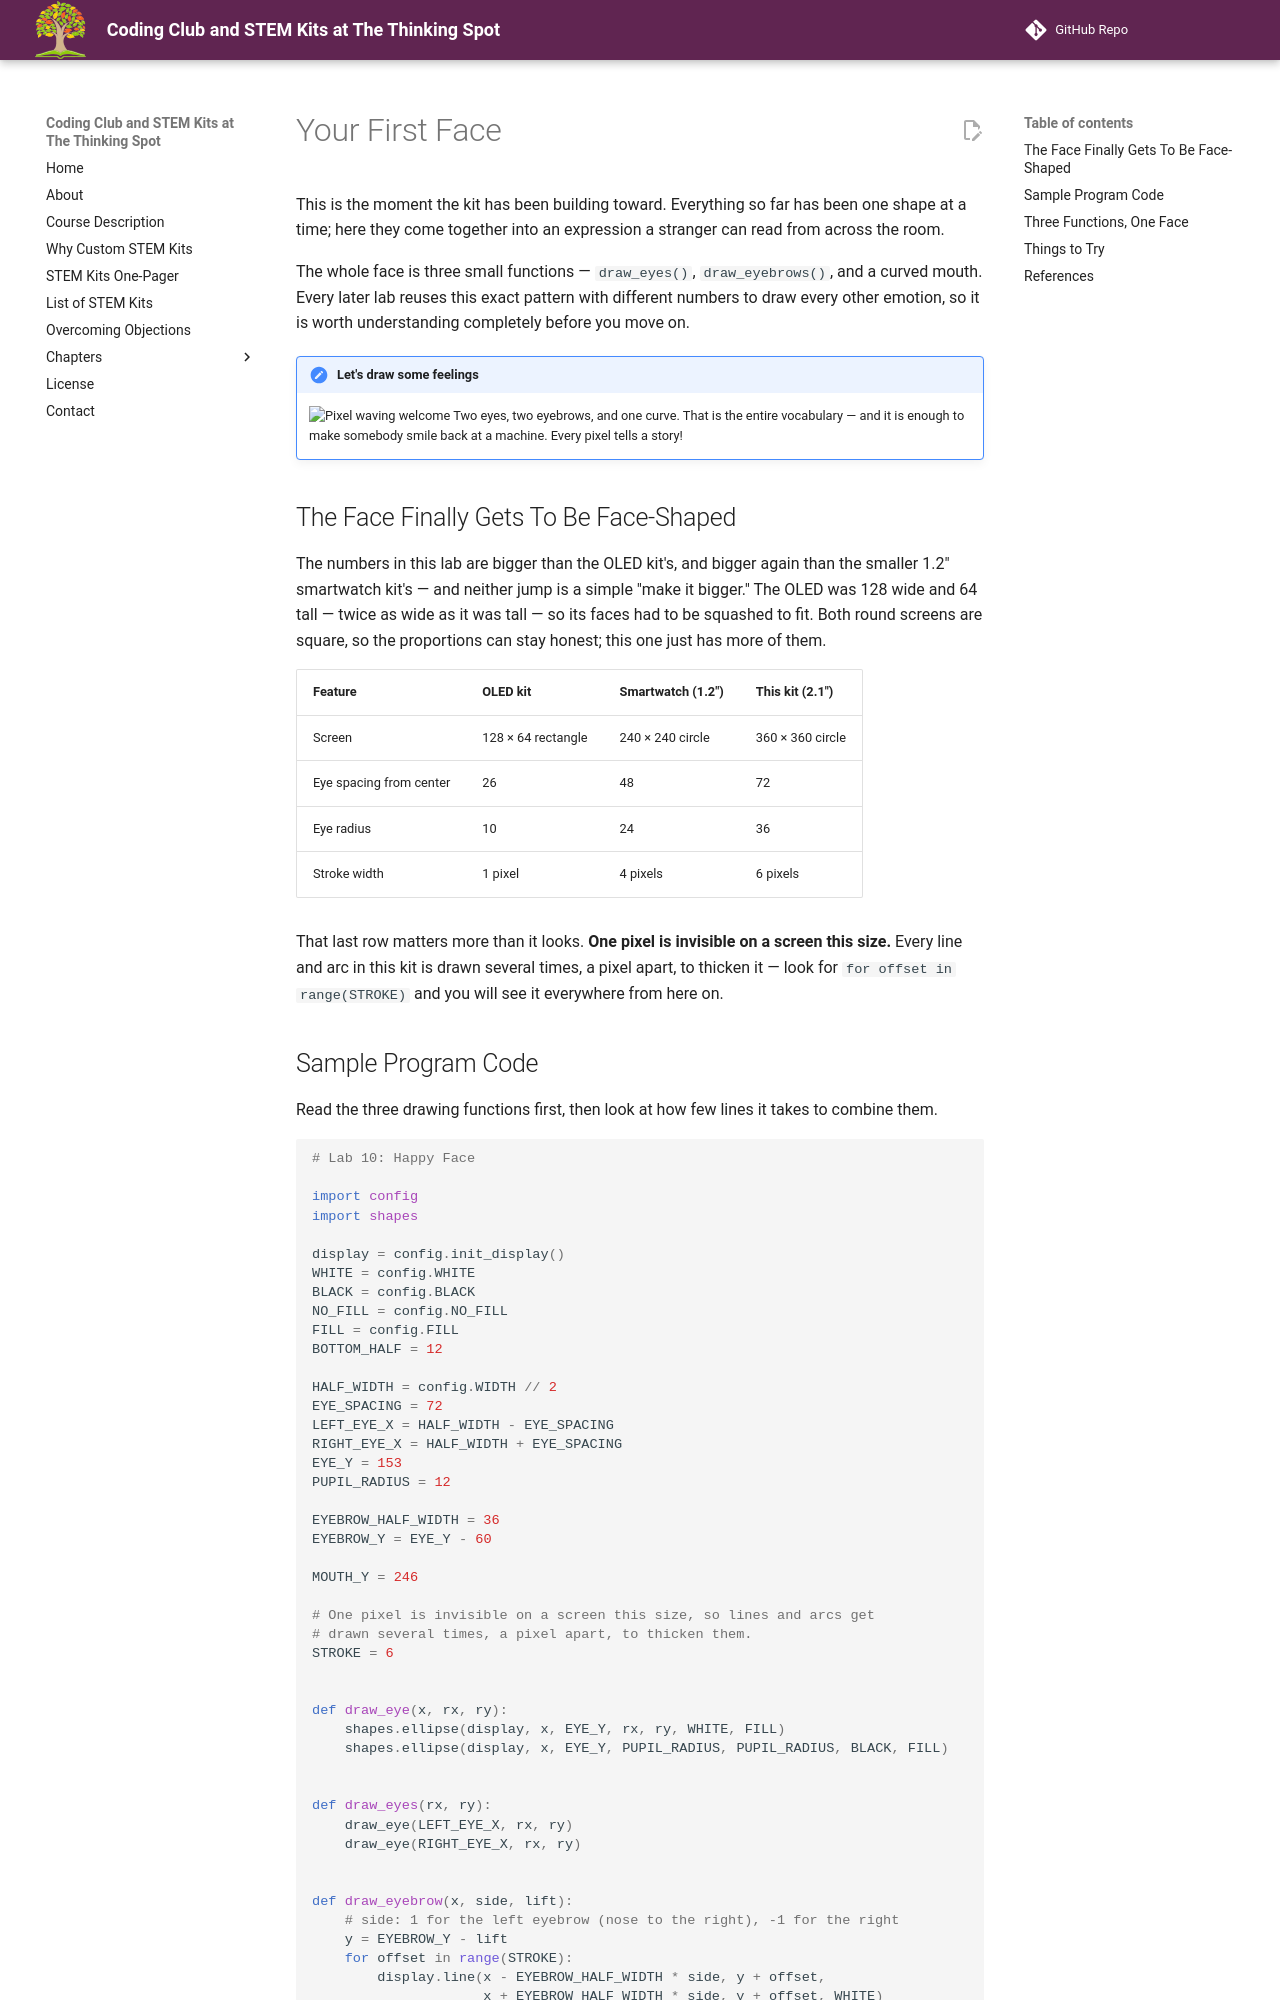

repository: dmccreary/thinking-spot-demos · page: kits/sw-gc9b72/happy-face/index.html · generator: mkdocs

# Your First Face

This is the moment the kit has been building toward. Everything so far has been one shape at a
time; here they come together into an expression a stranger can read from across the room.

The whole face is three small functions — `draw_eyes()`, `draw_eyebrows()`, and a curved mouth.
Every later lab reuses this exact pattern with different numbers to draw every other emotion, so
it is worth understanding completely before you move on.

!!! mascot-welcome "Let's draw some feelings"
    ![Pixel waving welcome](../../../img/mascot/welcome.png){ class="mascot-admonition-img" }
    Two eyes, two eyebrows, and one curve. That is the entire vocabulary — and it is enough to make somebody smile back at a machine. Every pixel tells a story!

## The Face Finally Gets To Be Face-Shaped

The numbers in this lab are bigger than the OLED kit's, and bigger again than the smaller 1.2"
smartwatch kit's — and neither jump is a simple "make it bigger." The OLED was 128 wide and 64
tall — twice as wide as it was tall — so its faces had to be squashed to fit. Both round screens are
square, so the proportions can stay honest; this one just has more of them.

| Feature | OLED kit | Smartwatch (1.2") | This kit (2.1") |
|---|---|---|---|
| Screen | 128 × 64 rectangle | 240 × 240 circle | 360 × 360 circle |
| Eye spacing from center | 26 | 48 | 72 |
| Eye radius | 10 | 24 | 36 |
| Stroke width | 1 pixel | 4 pixels | 6 pixels |

That last row matters more than it looks. **One pixel is invisible on a screen this size.** Every
line and arc in this kit is drawn several times, a pixel apart, to thicken it — look for
`for offset in range(STROKE)` and you will see it everywhere from here on.
